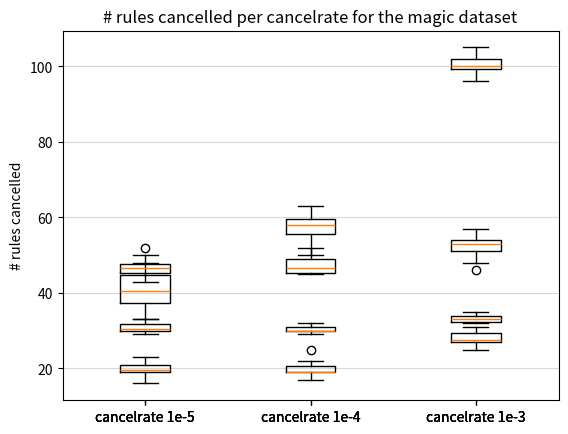

The matplotlib source for this figure:
'''
# Import libraries
import matplotlib.pyplot as plt
import numpy as np
 
 
# Creating dataset
data = [[34, 44, 41, 47, 45, 38, 37, 33, 50, 40],
        [57, 52, 58, 63, 58, 60, 55, 61, 58, 50],
        [105, 100, 100, 102, 102, 102, 99, 98, 96, 100],
        [105, 100, 100, 102, 102, 102, 99, 98, 96, 100]]
data = np.array(data)

print(data)
 
fig = plt.figure(figsize =(10, 7))
 
# Creating axes instance
ax = fig.add_axes([0, 0, 1, 1])
 
# Creating plot
bp = ax.boxplot(data)
 
# show plot
plt.show()
'''
import matplotlib.pyplot as plt
import numpy as np

data_adult = [[34, 44, 41, 47, 45, 38, 37, 33, 50, 40],
              [57, 52, 58, 63, 58, 60, 55, 61, 58, 50],
              [105, 100, 100, 102, 102, 102, 99, 98, 96, 100]]
 
plt.boxplot([data_adult[0], data_adult[1], data_adult[2]], labels=['cancelrate 1e-5', 'cancelrate 1e-4', 'cancelrate 1e-3'])
plt.grid(axis='y', alpha=0.5)
plt.ylabel('# rules cancelled')
plt.title('# rules cancelled per cancelrate for the adult dataset')
plt.savefig('boxplotadult.png')
plt.show()

data_heloc = [[30, 31, 31, 32, 33, 30, 30, 33, 30, 29],
              [32, 31, 31, 30, 30, 30, 30, 32, 29, 30],
              [32, 32, 34, 33, 35, 33, 32, 34, 33, 33]]
              
plt.boxplot([data_heloc[0], data_heloc[1], data_heloc[2]], labels=['cancelrate 1e-5', 'cancelrate 1e-4', 'cancelrate 1e-3'])
plt.grid(axis='y', alpha=0.5)
plt.ylabel('# rules cancelled')
plt.title('# rules cancelled per cancelrate for the heloc dataset')
plt.savefig('boxplotheloc.png')
plt.show()

data_house = [[48, 48, 52, 47, 43, 47, 45, 46, 45, 46],
              [49, 45, 45, 45, 50, 49, 47, 46, 46, 52],
              [53, 54, 53, 57, 48, 51, 51, 55, 46, 54]]
              
plt.boxplot([data_house[0], data_house[1], data_house[2]], labels=['cancelrate 1e-5', 'cancelrate 1e-4', 'cancelrate 1e-3'])
plt.grid(axis='y', alpha=0.5)
plt.ylabel('# rules cancelled')
plt.title('# rules cancelled per cancelrate for the house dataset')
plt.savefig('boxplothouse.png')
plt.show()

data_magic = [[20, 16, 23, 21, 19, 21, 16, 19, 21, 19],
              [19, 18, 20, 25, 22, 17, 21, 19, 19, 19],
              [28, 30, 25, 27, 28, 27, 31, 31, 27, 25]]
              
plt.boxplot([data_magic[0], data_magic[1], data_magic[2]], labels=['cancelrate 1e-5', 'cancelrate 1e-4', 'cancelrate 1e-3'])
plt.grid(axis='y', alpha=0.5)
plt.ylabel('# rules cancelled')
plt.title('# rules cancelled per cancelrate for the magic dataset')
plt.savefig('boxplotmagic.png')
plt.show()
